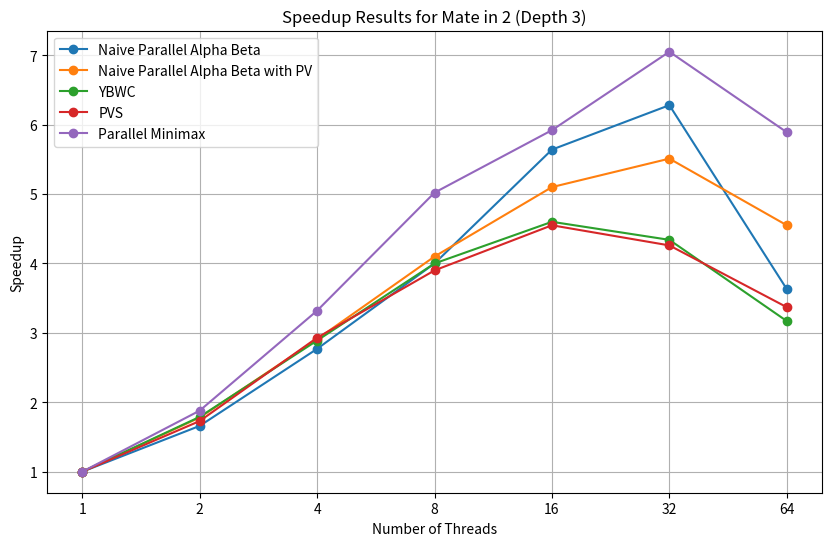
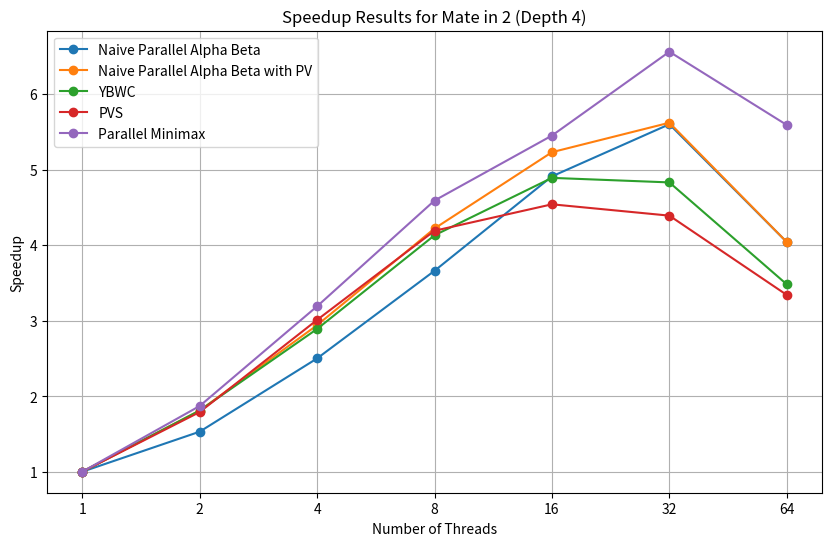

Write Python code to recreate these figures, in order.
import matplotlib.pyplot as plt

# Threads are consistent across algorithms
threads = [1, 2, 4, 8, 16, 32, 64]

# Speedup data for different algorithms at Depth 3
depth3_naive_ab = [1.00, 1.66, 2.77, 4.00, 5.64, 6.28, 3.63]
depth3_naive_ybwc = [1.00, 1.78, 2.91, 4.10, 5.10, 5.51, 4.55]
depth3_ybwc = [1.00, 1.79, 2.89, 4.00, 4.60, 4.34, 3.17]
depth3_pvs = [1.00, 1.73, 2.93, 3.90, 4.55, 4.26, 3.37]
depth3_minimax = [1.00, 1.88, 3.32, 5.02, 5.92, 7.05, 5.89]

# Speedup data for different algorithms at Depth 4
depth4_naive_ab = [1.00, 1.53, 2.50, 3.66, 4.91, 5.60, 4.04]
depth4_naive_ybwc = [1.00, 1.81, 2.94, 4.22, 5.23, 5.62, 4.04]
depth4_ybwc = [1.00, 1.81, 2.89, 4.13, 4.89, 4.83, 3.48]
depth4_pvs = [1.00, 1.79, 3.01, 4.19, 4.54, 4.39, 3.34]
depth4_minimax = [1.00, 1.87, 3.19, 4.59, 5.45, 6.56, 5.59]

# Plot Depth 3 results
plt.figure(figsize=(10, 6))
plt.plot(threads, depth3_naive_ab, marker="o", label="Naive Parallel Alpha Beta")
plt.plot(
    threads, depth3_naive_ybwc, marker="o", label="Naive Parallel Alpha Beta with PV"
)
plt.plot(threads, depth3_ybwc, marker="o", label="YBWC")
plt.plot(threads, depth3_pvs, marker="o", label="PVS")
plt.plot(threads, depth3_minimax, marker="o", label="Parallel Minimax")
plt.title("Speedup Results for Mate in 2 (Depth 3)")
plt.xlabel("Number of Threads")
plt.ylabel("Speedup")
plt.xscale("log", base=2)
plt.xticks(threads, threads)
plt.legend()
plt.grid(True)
plt.show()

# Plot Depth 4 results
plt.figure(figsize=(10, 6))
plt.plot(threads, depth4_naive_ab, marker="o", label="Naive Parallel Alpha Beta")
plt.plot(
    threads, depth4_naive_ybwc, marker="o", label="Naive Parallel Alpha Beta with PV"
)
plt.plot(threads, depth4_ybwc, marker="o", label="YBWC")
plt.plot(threads, depth4_pvs, marker="o", label="PVS")
plt.plot(threads, depth4_minimax, marker="o", label="Parallel Minimax")
plt.title("Speedup Results for Mate in 2 (Depth 4)")
plt.xlabel("Number of Threads")
plt.ylabel("Speedup")
plt.xscale("log", base=2)
plt.xticks(threads, threads)
plt.legend()
plt.grid(True)
plt.show()
